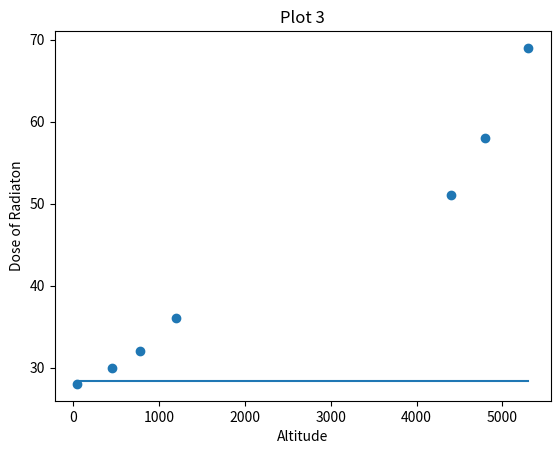

Python code for this plot:
import matplotlib.pyplot as plt
import numpy as np
import math

x = [50,450,780,1200,4400,4800,5300]
y = [28,30,32,36,51,58,69]

p = np.pow(1,x)
y_fit = (28.32)*p

plt.scatter(x,y)
plt.plot(x,y_fit)

plt.xlabel('Altitude')
plt.ylabel('Dose of Radiaton')
plt.title('Plot 3')

plt.show()

